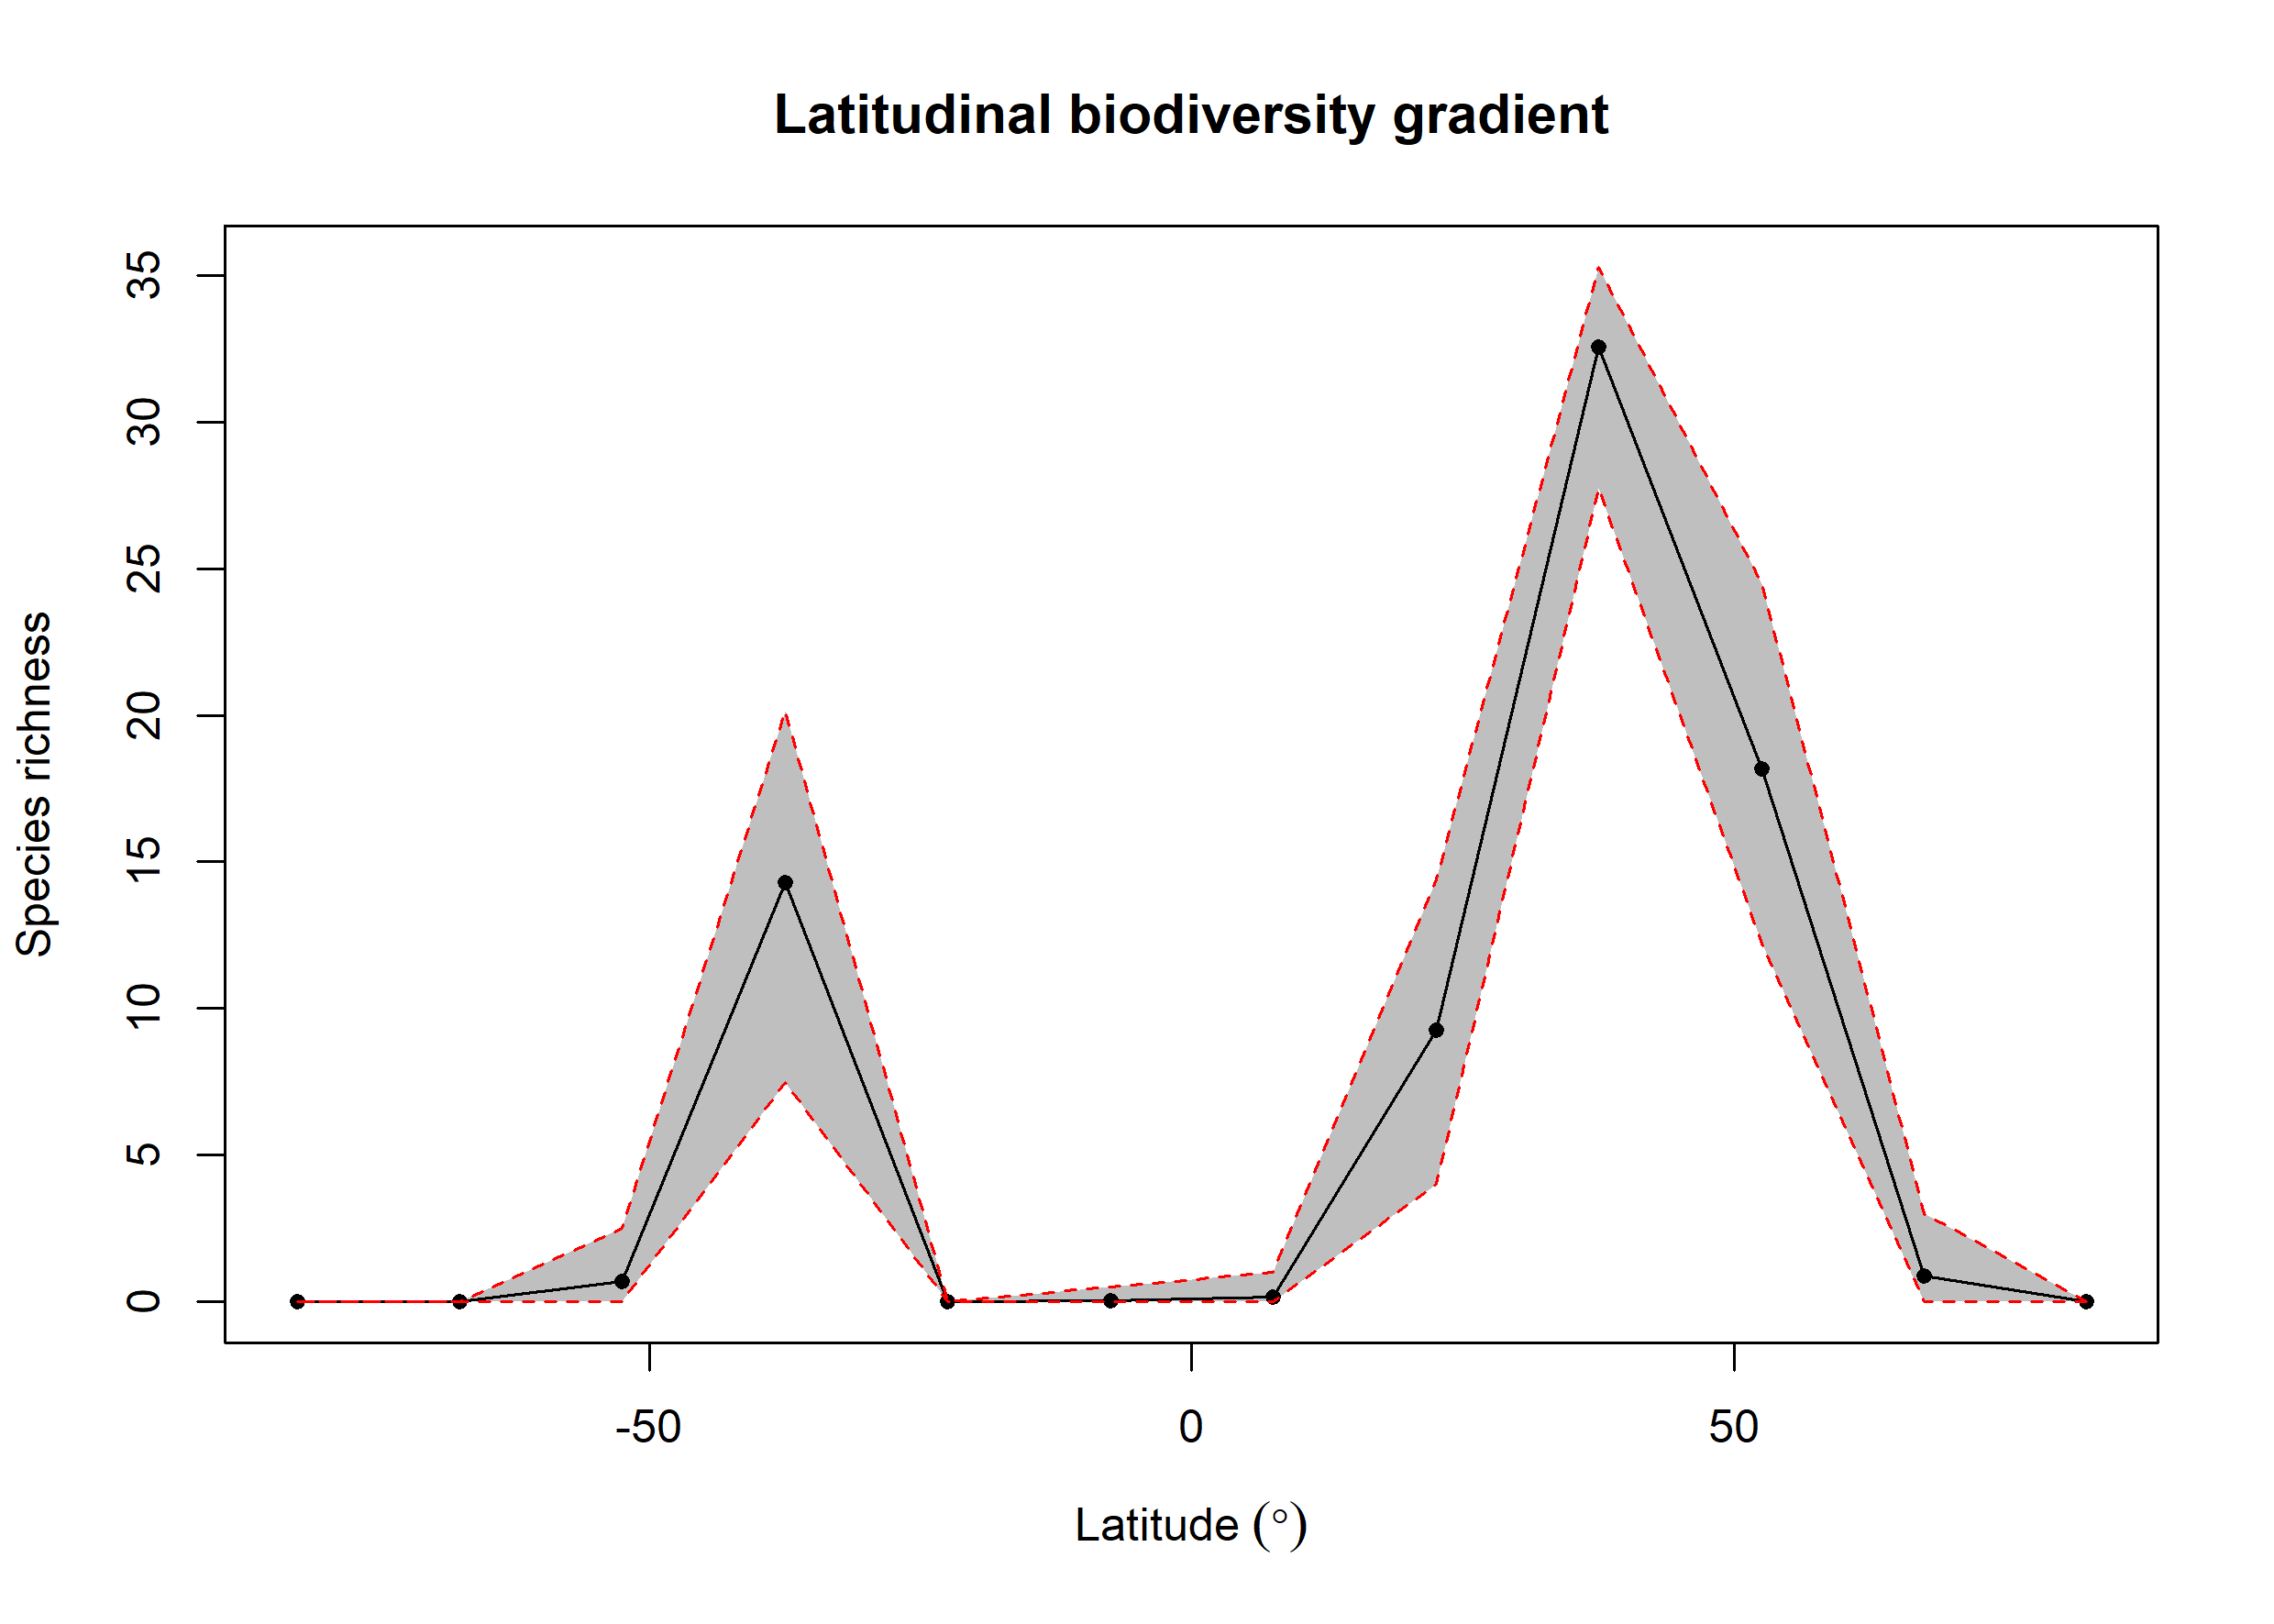

Values plotted in this chart, from the file beside it:
bin, max, min, mid, hemisphere, mean_richness, CI.Lower, CI.Upper
1, 90, 75, 82.5, N, NA, NA, NA
2, 75, 60, 67.5, N, 0.89, 0, 3
3, 60, 45, 52.5, N, 18.18, 12.24, 24.49
4, 45, 30, 37.5, N, 32.56, 27.74, 35.28
5, 30, 15, 22.5, N, 9.267, 4, 14.38
6, 15, 0, 7.5, N, 0.16, 0, 1
7, 0, -15, -7.5, S, 0.03, 0, 0.525
8, -15, -30, -22.5, S, NA, NA, NA
9, -30, -45, -37.5, S, 14.31, 7.471, 20.15
10, -45, -60, -52.5, S, 0.71, 0, 2.525
11, -60, -75, -67.5, S, NA, NA, NA
12, -75, -90, -82.5, S, NA, NA, NA
